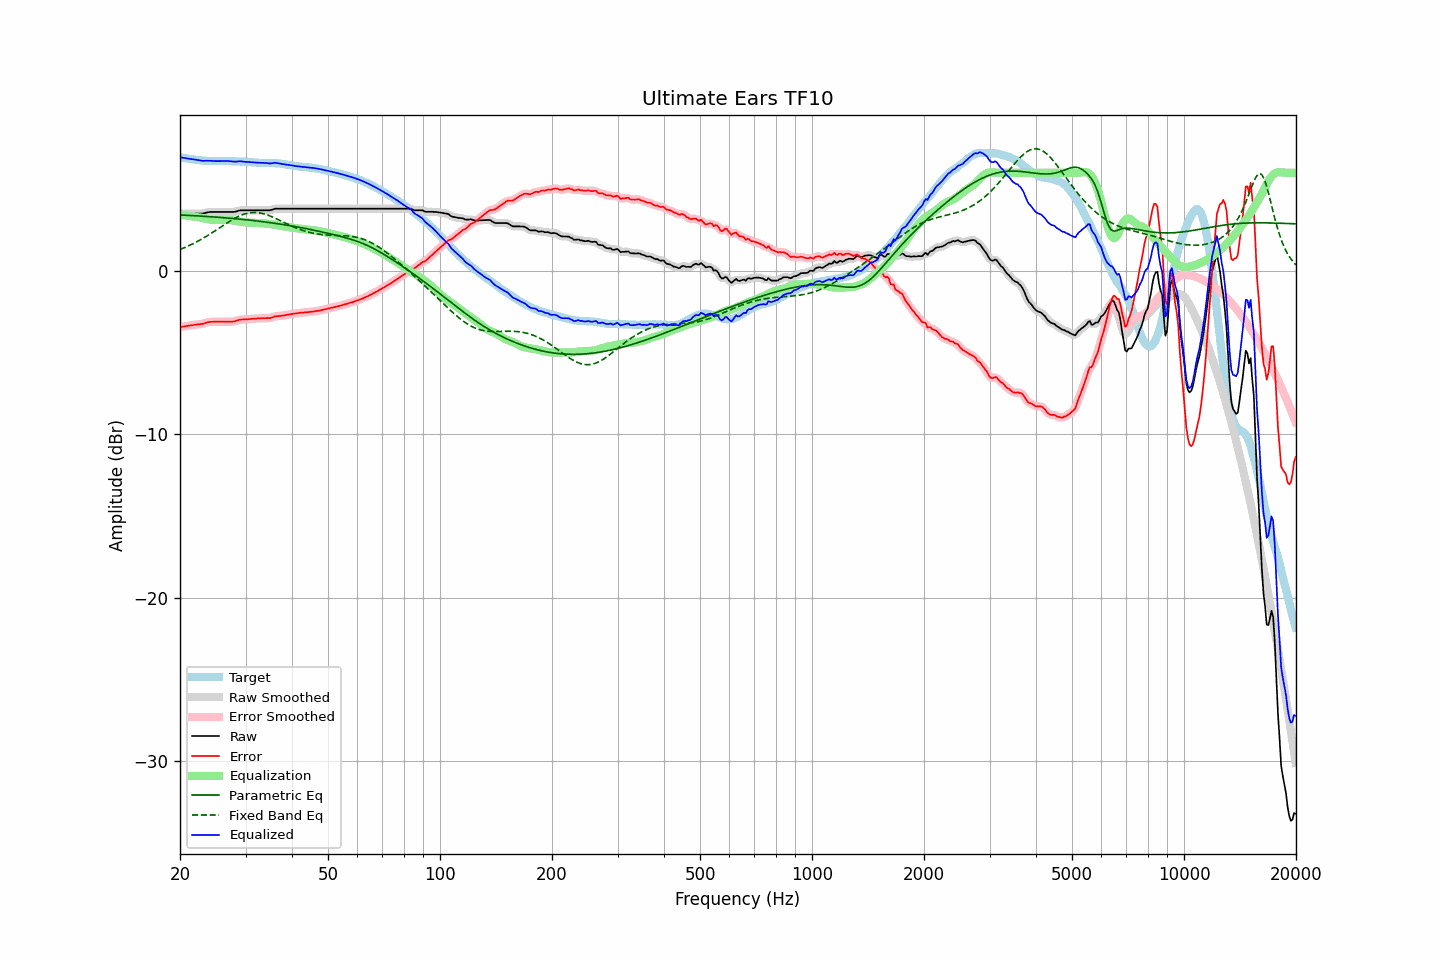

The data file committed next to this chart (first rows):
frequency, raw, error, smoothed, error_smoothed, equalization, parametric_eq, fixed_band_eq, equalized_raw, equalized_smoothed, target
20.00, 3.50, -3.45, 3.50, -3.45, 3.45, 3.42, 1.31, 6.95, 6.95, 6.95
20.20, 3.50, -3.43, 3.50, -3.43, 3.43, 3.41, 1.35, 6.93, 6.93, 6.93
20.40, 3.50, -3.41, 3.50, -3.41, 3.41, 3.41, 1.39, 6.91, 6.91, 6.91
20.61, 3.50, -3.40, 3.50, -3.39, 3.39, 3.40, 1.43, 6.90, 6.90, 6.90
20.81, 3.50, -3.38, 3.50, -3.38, 3.38, 3.40, 1.47, 6.88, 6.88, 6.88
21.02, 3.50, -3.36, 3.50, -3.36, 3.36, 3.39, 1.51, 6.86, 6.86, 6.87
21.23, 3.50, -3.34, 3.50, -3.35, 3.35, 3.39, 1.56, 6.85, 6.85, 6.85
21.44, 3.50, -3.33, 3.50, -3.33, 3.33, 3.38, 1.61, 6.83, 6.83, 6.83
21.66, 3.50, -3.32, 3.50, -3.32, 3.32, 3.38, 1.65, 6.82, 6.82, 6.82
21.87, 3.50, -3.30, 3.50, -3.30, 3.31, 3.37, 1.70, 6.81, 6.81, 6.80
22.09, 3.50, -3.29, 3.50, -3.29, 3.30, 3.37, 1.75, 6.80, 6.80, 6.79
22.31, 3.50, -3.28, 3.50, -3.28, 3.28, 3.36, 1.81, 6.78, 6.78, 6.78
22.54, 3.50, -3.27, 3.50, -3.27, 3.27, 3.35, 1.86, 6.77, 6.76, 6.77
22.76, 3.50, -3.26, 3.50, -3.26, 3.25, 3.35, 1.91, 6.75, 6.75, 6.76
22.99, 3.50, -3.25, 3.51, -3.24, 3.23, 3.34, 1.97, 6.73, 6.73, 6.75
23.22, 3.52, -3.21, 3.52, -3.21, 3.20, 3.34, 2.03, 6.73, 6.73, 6.74
23.45, 3.55, -3.18, 3.55, -3.18, 3.18, 3.33, 2.09, 6.74, 6.73, 6.73
23.69, 3.57, -3.15, 3.57, -3.15, 3.16, 3.32, 2.15, 6.74, 6.74, 6.72
23.92, 3.59, -3.13, 3.59, -3.13, 3.15, 3.32, 2.21, 6.74, 6.74, 6.72
24.16, 3.60, -3.12, 3.60, -3.12, 3.13, 3.31, 2.27, 6.73, 6.73, 6.72
24.40, 3.60, -3.12, 3.60, -3.12, 3.12, 3.30, 2.33, 6.72, 6.72, 6.72
24.65, 3.60, -3.12, 3.60, -3.11, 3.11, 3.30, 2.40, 6.71, 6.71, 6.72
24.89, 3.60, -3.11, 3.60, -3.11, 3.11, 3.29, 2.46, 6.71, 6.71, 6.72
25.14, 3.60, -3.11, 3.60, -3.11, 3.11, 3.28, 2.53, 6.71, 6.71, 6.71
25.39, 3.60, -3.11, 3.60, -3.11, 3.11, 3.27, 2.59, 6.71, 6.71, 6.71
25.65, 3.60, -3.11, 3.60, -3.11, 3.11, 3.27, 2.66, 6.71, 6.71, 6.71
25.91, 3.60, -3.12, 3.60, -3.11, 3.11, 3.26, 2.72, 6.71, 6.71, 6.72
26.16, 3.60, -3.11, 3.60, -3.11, 3.11, 3.25, 2.79, 6.71, 6.71, 6.72
26.43, 3.60, -3.11, 3.60, -3.11, 3.11, 3.24, 2.85, 6.72, 6.72, 6.71
26.69, 3.60, -3.11, 3.60, -3.11, 3.12, 3.23, 2.92, 6.72, 6.72, 6.71
26.96, 3.60, -3.11, 3.60, -3.11, 3.11, 3.23, 2.98, 6.72, 6.72, 6.71
27.23, 3.60, -3.11, 3.60, -3.11, 3.11, 3.22, 3.04, 6.71, 6.71, 6.71
27.50, 3.60, -3.10, 3.60, -3.11, 3.10, 3.21, 3.10, 6.70, 6.70, 6.71
27.77, 3.60, -3.10, 3.60, -3.10, 3.08, 3.20, 3.16, 6.69, 6.69, 6.70
28.05, 3.61, -3.09, 3.61, -3.08, 3.07, 3.19, 3.21, 6.68, 6.68, 6.70
28.33, 3.63, -3.06, 3.63, -3.06, 3.05, 3.18, 3.26, 6.68, 6.68, 6.69
28.62, 3.66, -3.02, 3.66, -3.02, 3.03, 3.17, 3.31, 6.69, 6.69, 6.69
28.90, 3.69, -2.99, 3.69, -3.00, 3.01, 3.16, 3.36, 6.70, 6.70, 6.68
29.19, 3.70, -2.98, 3.70, -2.98, 3.00, 3.15, 3.40, 6.70, 6.70, 6.68
29.48, 3.70, -2.97, 3.70, -2.97, 2.98, 3.14, 3.44, 6.68, 6.69, 6.68
29.78, 3.70, -2.97, 3.70, -2.97, 2.97, 3.13, 3.47, 6.67, 6.67, 6.67
30.08, 3.70, -2.97, 3.70, -2.97, 2.96, 3.12, 3.50, 6.66, 6.66, 6.67
30.38, 3.70, -2.97, 3.70, -2.96, 2.96, 3.11, 3.52, 6.66, 6.66, 6.67
30.68, 3.70, -2.95, 3.70, -2.95, 2.95, 3.10, 3.54, 6.65, 6.65, 6.65
30.99, 3.70, -2.95, 3.70, -2.95, 2.94, 3.09, 3.56, 6.65, 6.65, 6.65
31.30, 3.70, -2.93, 3.70, -2.94, 2.94, 3.08, 3.56, 6.64, 6.64, 6.64
31.61, 3.70, -2.93, 3.70, -2.93, 2.93, 3.07, 3.57, 6.63, 6.63, 6.63
31.93, 3.70, -2.93, 3.70, -2.92, 2.92, 3.06, 3.57, 6.62, 6.62, 6.63
32.24, 3.70, -2.91, 3.70, -2.92, 2.92, 3.05, 3.56, 6.62, 6.62, 6.61
32.57, 3.70, -2.91, 3.70, -2.91, 2.91, 3.04, 3.55, 6.61, 6.61, 6.61
32.89, 3.70, -2.90, 3.70, -2.90, 2.91, 3.02, 3.53, 6.61, 6.61, 6.60
33.22, 3.70, -2.90, 3.70, -2.90, 2.90, 3.01, 3.51, 6.61, 6.61, 6.60
33.55, 3.70, -2.89, 3.70, -2.90, 2.90, 3.00, 3.49, 6.60, 6.60, 6.60
33.89, 3.70, -2.90, 3.70, -2.89, 2.90, 2.99, 3.46, 6.60, 6.60, 6.60
34.23, 3.70, -2.89, 3.70, -2.90, 2.89, 2.97, 3.43, 6.59, 6.59, 6.59
34.57, 3.70, -2.89, 3.70, -2.89, 2.88, 2.96, 3.39, 6.58, 6.58, 6.59
34.92, 3.70, -2.89, 3.71, -2.88, 2.86, 2.95, 3.35, 6.57, 6.57, 6.59
35.27, 3.73, -2.86, 3.73, -2.86, 2.85, 2.93, 3.31, 6.58, 6.58, 6.59
35.62, 3.76, -2.83, 3.76, -2.83, 2.83, 2.92, 3.27, 6.59, 6.59, 6.59
35.97, 3.80, -2.78, 3.79, -2.80, 2.81, 2.91, 3.23, 6.61, 6.60, 6.59
... 635 more rows
